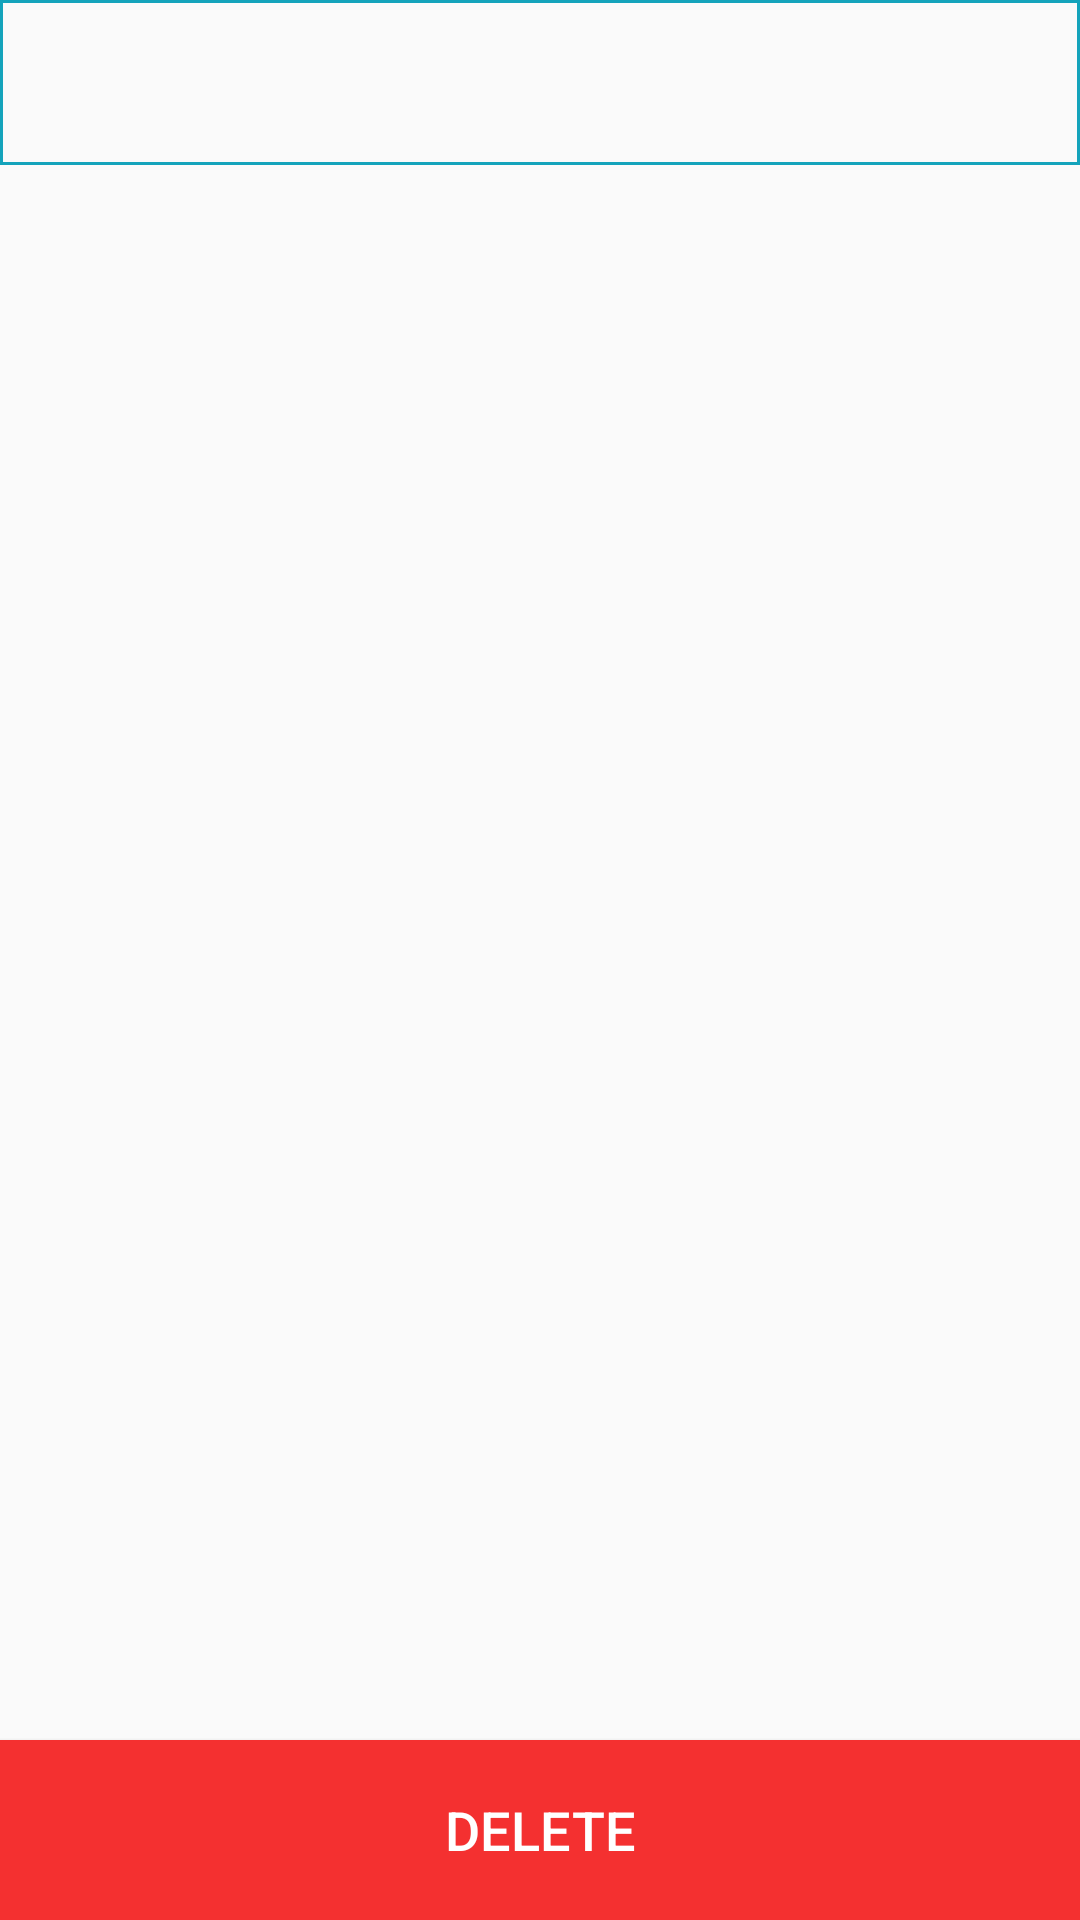

Layout XML and referenced resources for this Android screen:
<!-- AndroidManifest.xml: application theme AppTheme -->
<!-- res/layout/activity_read_note.xml -->
<RelativeLayout xmlns:android="http://schemas.android.com/apk/res/android"
    xmlns:tools="http://schemas.android.com/tools"
    android:layout_width="match_parent"
    android:layout_height="match_parent"
    xmlns:style="http://schemas.android.com/apk/res-auto"
    tools:context=".AddNoteActivity">

    <TextView
        android:id="@+id/noteTitle"
        android:layout_width="match_parent"
        android:layout_height="wrap_content"
        style="@style/NoteTitle"
        android:background="@drawable/shape_line"
        />
<ScrollView
    android:layout_width="match_parent"
    android:layout_height="match_parent"
    android:fillViewport="true"
    android:layout_below="@id/noteTitle"
    android:layout_above="@id/btn_delete">
    <TextView
        android:id="@+id/noteContent"
        android:layout_width="match_parent"
        android:layout_height="match_parent"
        style="@style/NoteContent"
        />
</ScrollView>


    <Button
        android:id="@+id/btn_delete"
        android:layout_width="match_parent"
        android:layout_height="60dp"
        android:text="@string/btn_delete"
        android:layout_alignParentBottom="true"
        style="@style/mButton"
        android:background="#f43030"
        />


</RelativeLayout>
<!-- resources referenced by this layout -->
<resources>
  <!-- drawable shape_line (drawable) -->
  <?xml version="1.0" encoding="utf-8"?>
  <shape
      xmlns:android="http://schemas.android.com/apk/res/android"
      android:shape="rectangle">
  
      <stroke
          android:width="1dp"
          android:color="#14a3bb"/>
  </shape>
  <string name="btn_delete">DELETE</string>
  <style name="NoteContent">
          <item name="android:textColor">@android:color/black</item>
          <item name="android:textSize">14sp</item>
          <item name="android:padding">14dp</item>
          <item name="android:inputType">textMultiLine|textCapSentences</item>
          <item name="android:gravity">start</item>
          <item name="android:scrollbars">vertical</item>
      </style>
  <style name="NoteTitle">
          <item name="android:textColor">@android:color/black</item>
          <item name="android:textSize">20sp</item>
          <item name="android:padding">14dp</item>
          <item name="android:inputType">textMultiLine|textCapSentences</item>
          <item name="android:maxLength">50</item>
          <item name="android:gravity">bottom</item>
      </style>
  <style name="mButton">
          <item name="android:textColor">#FFFFFF</item>
          <item name="android:textSize">18sp</item>
      </style>
  <style name="AppTheme" parent="Theme.AppCompat.Light.NoActionBar">
          
          <item name="colorPrimary">#14a3bb</item>
          <item name="colorPrimaryDark">#14a3bb</item>
          <item name="colorAccent">#14a3bb</item>
      </style>
</resources>
